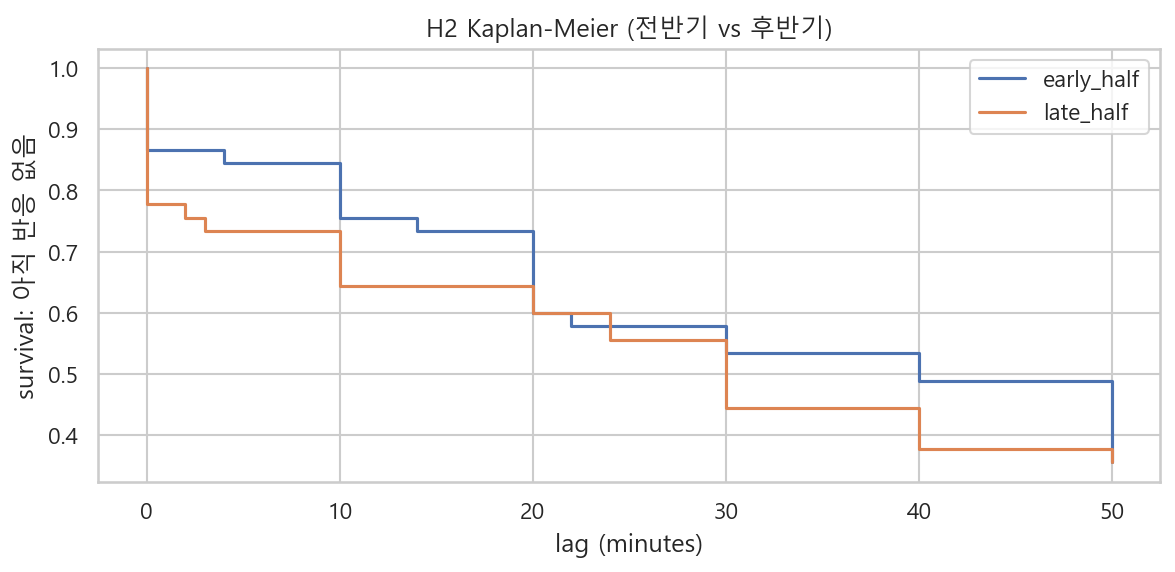

The data file committed next to this chart (first rows):
time, survival, n_risk, n_event, group
0.0, 1.0, 45, 0, early_half
0.0, 0.8667, 45, 6, early_half
4.0, 0.8444, 39, 1, early_half
10.0, 0.7556, 38, 4, early_half
14.0, 0.7333, 34, 1, early_half
20.0, 0.6, 33, 6, early_half
22.0, 0.5778, 27, 1, early_half
30.0, 0.5333, 26, 2, early_half
40.0, 0.4889, 24, 2, early_half
50.0, 0.3556, 22, 6, early_half
0.0, 1.0, 45, 0, late_half
0.0, 0.7778, 45, 10, late_half
2.0, 0.7556, 35, 1, late_half
3.0, 0.7333, 34, 1, late_half
10.0, 0.6444, 33, 4, late_half
20.0, 0.6, 29, 2, late_half
24.0, 0.5556, 27, 2, late_half
30.0, 0.4444, 25, 5, late_half
40.0, 0.3778, 20, 3, late_half
50.0, 0.3556, 17, 1, late_half
